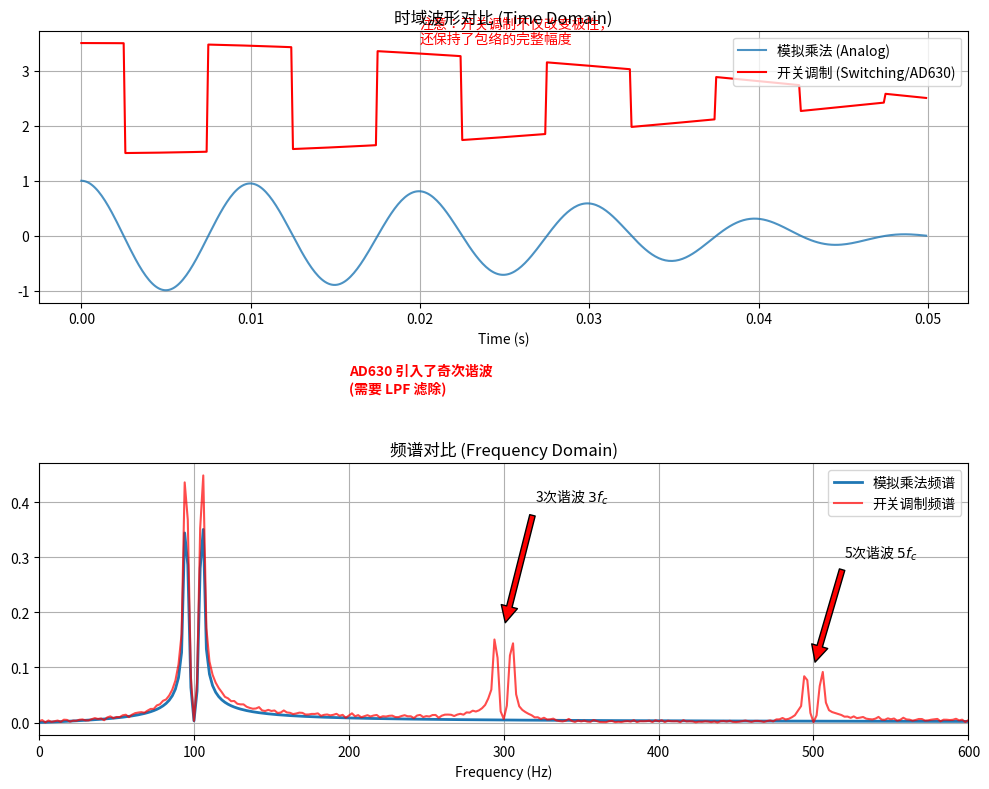

This figure's Python source:
import numpy as np
import matplotlib.pyplot as plt
from numpy.fft import fft, fftfreq

# 参数设置
fs = 10000       # 采样率
T = 0.5          # 时间长度
t = np.linspace(0, T, int(fs*T), endpoint=False)
f_sig = 5        # 基带信号频率 5Hz
f_c = 100        # 载波频率 100Hz

# 1. 信号定义
v_in = np.cos(2 * np.pi * f_sig * t)            # 输入信号
carrier_sin = np.cos(2 * np.pi * f_c * t)       # 正弦载波
carrier_sq = np.sign(np.cos(2 * np.pi * f_c * t)) # 开关函数 K(t) (+1/-1)

# 2. 调制过程
v_out_analog = v_in * carrier_sin               # 模拟乘法
v_out_switch = v_in * carrier_sq                # 开关调制 (AD630)

# 3. 频域分析
def get_spectrum(signal):
    yf = fft(signal)
    xf = fftfreq(len(signal), 1/fs)
    return xf[:len(signal)//2], 2.0/len(signal) * np.abs(yf[0:len(signal)//2])

freqs, spec_analog = get_spectrum(v_out_analog)
_, spec_switch = get_spectrum(v_out_switch)

# 4. 绘图
fig, (ax1, ax2) = plt.subplots(2, 1, figsize=(10, 8))

# 时域图
ax1.set_title('时域波形对比 (Time Domain)')
ax1.plot(t[:500], v_out_analog[:500], label='模拟乘法 (Analog)', alpha=0.8)
ax1.plot(t[:500], v_out_switch[:500] + 2.5, label='开关调制 (Switching/AD630)', color='red')
ax1.text(0.02, 3.5, '注意：开关调制不仅改变极性，\n还保持了包络的完整幅度', color='red')
ax1.legend(loc='upper right')
ax1.set_xlabel('Time (s)')
ax1.grid(True)

# 频域图
ax2.set_title('频谱对比 (Frequency Domain)')
ax2.plot(freqs, spec_analog, label='模拟乘法频谱', linewidth=2)
ax2.plot(freqs, spec_switch, label='开关调制频谱', alpha=0.7, color='red')
ax2.set_xlim(0, 600)
ax2.set_xlabel('Frequency (Hz)')
ax2.legend()
ax2.grid(True)

# 标注关键谐波
ax2.annotate('基波搬移 $f_c$', xy=(100, 0.5), xytext=(120, 0.8), arrowprops=dict(facecolor='black', shrink=0.05))
ax2.annotate('3次谐波 $3f_c$', xy=(300, 0.17), xytext=(320, 0.4), arrowprops=dict(facecolor='red', shrink=0.05))
ax2.annotate('5次谐波 $5f_c$', xy=(500, 0.1), xytext=(520, 0.3), arrowprops=dict(facecolor='red', shrink=0.05))
ax2.text(200, 0.6, "AD630 引入了奇次谐波\n(需要 LPF 滤除)", color='red', fontweight='bold')

plt.tight_layout()
plt.show()
